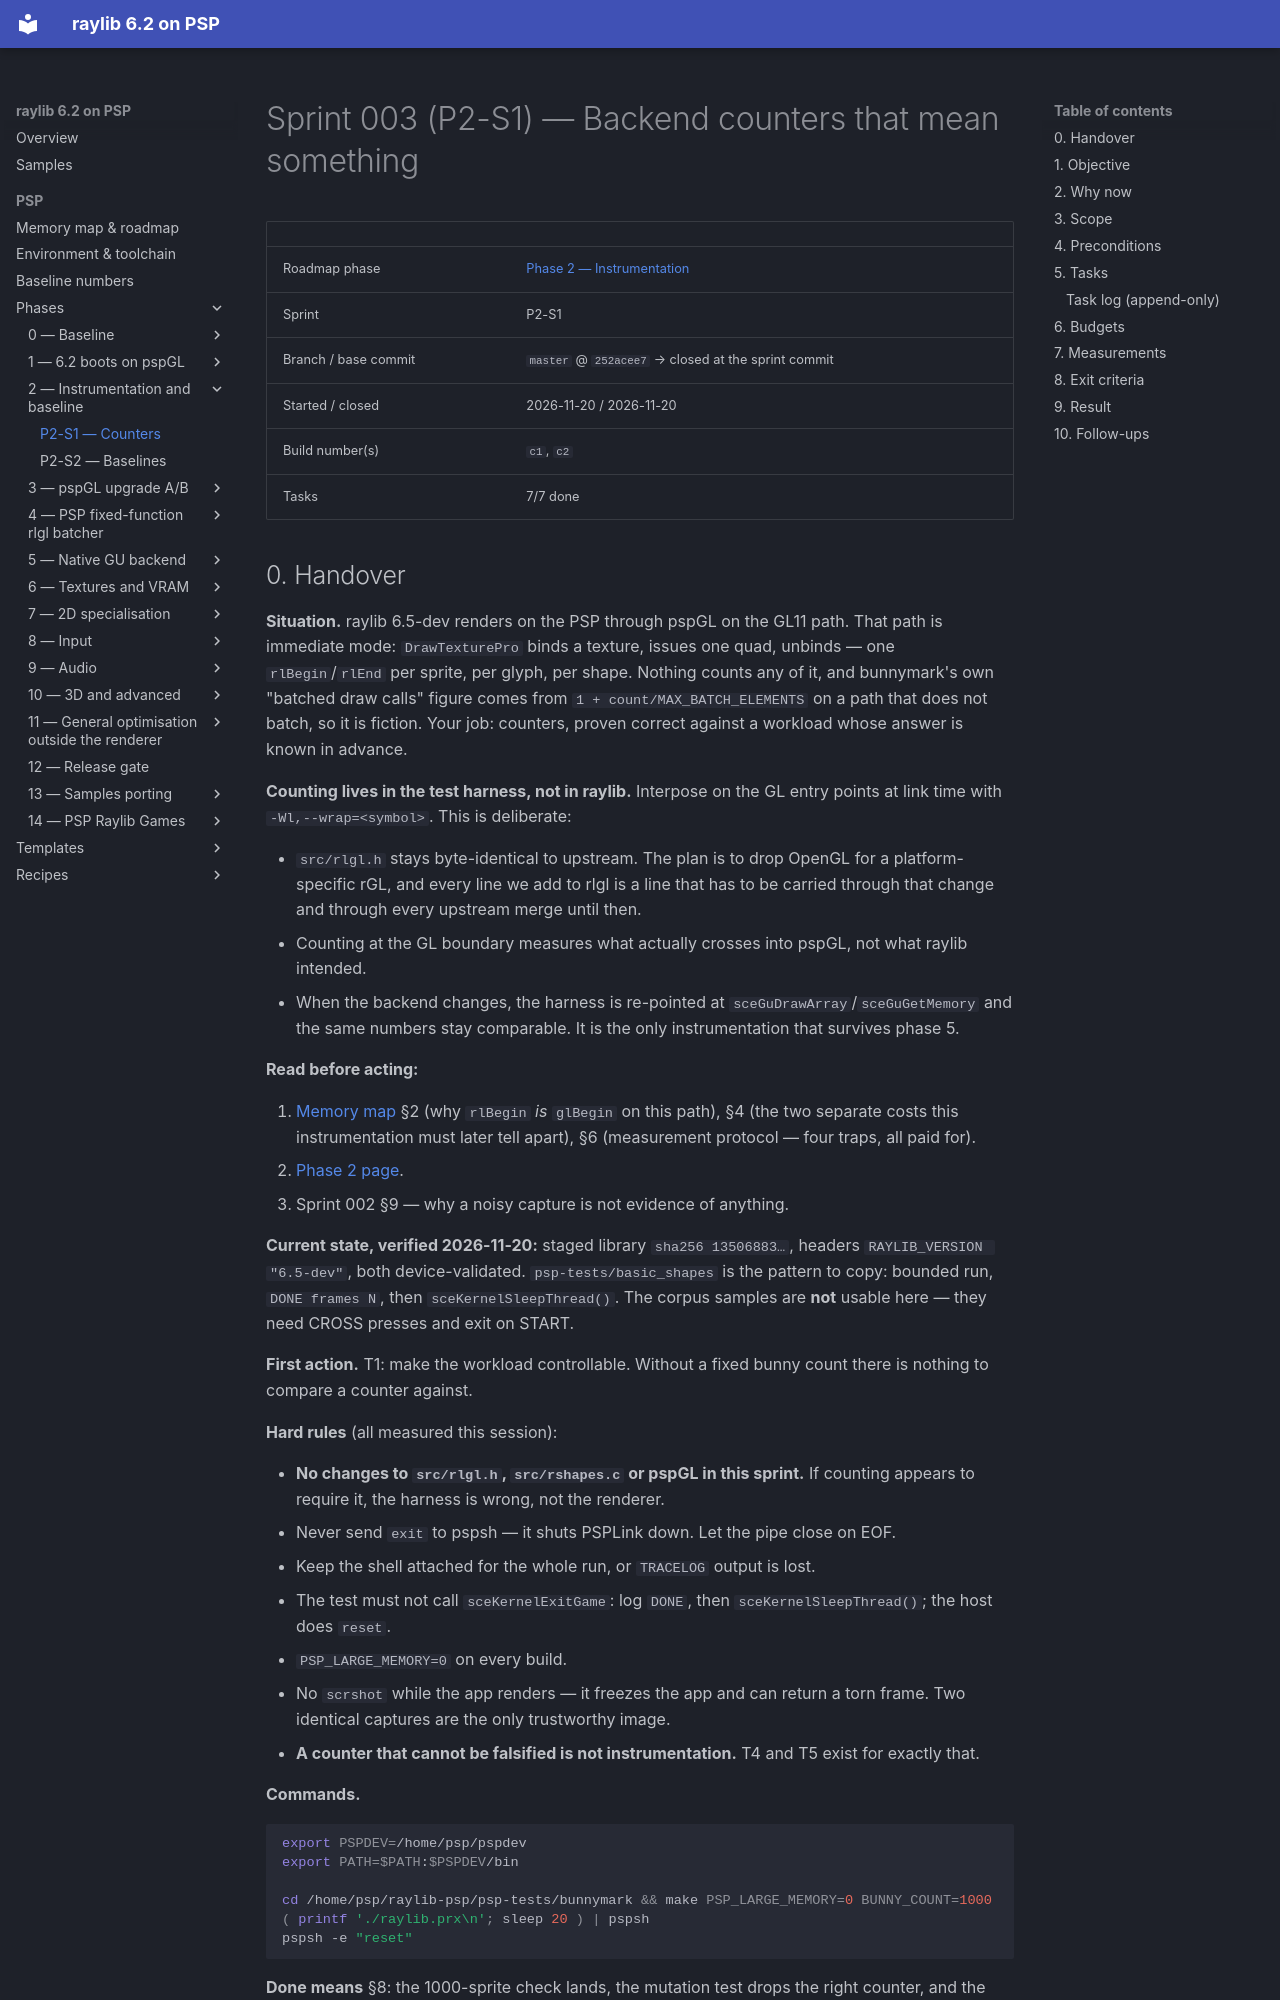

repository: nikmes/raylib · page: psp/sprints/003-phase2-counters/index.html · generator: mkdocs

# Sprint 003 (P2-S1) — Backend counters that mean something

| | |
|---|---|
| Roadmap phase | [Phase 2 — Instrumentation](../phases/02-instrumentation/index.md) |
| Sprint | P2-S1 |
| Branch / base commit | `master` @ `252acee7` → closed at the sprint commit |
| Started / closed | 2026-11-20 / 2026-11-20 |
| Build number(s) | `c1`, `c2` |
| Tasks | 7/7 done |
